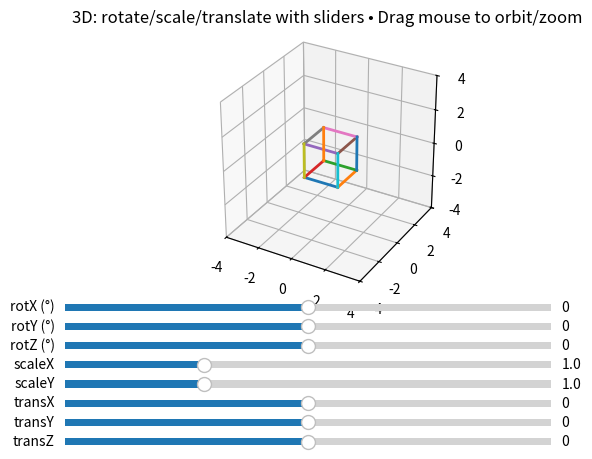

Generate this figure with matplotlib:
import numpy as np
import matplotlib.pyplot as plt
from matplotlib.widgets import Slider
from mpl_toolkits.mplot3d import Axes3D  # noqa: F401  # (import side-effect enables 3D plots)

# ──────────────────────────────────────────────────────────────────────────────
# 3D TRANSFORM MATRICES
# ──────────────────────────────────────────────────────────────────────────────
def rot_x(rad):
    c, s = np.cos(rad), np.sin(rad)
    return np.array([[1, 0, 0],
                     [0, c, -s],
                     [0, s,  c]])

def rot_y(rad):
    c, s = np.cos(rad), np.sin(rad)
    return np.array([[ c, 0, s],
                     [ 0, 1, 0],
                     [-s, 0, c]])

def rot_z(rad):
    c, s = np.cos(rad), np.sin(rad)
    return np.array([[c, -s, 0],
                     [s,  c, 0],
                     [0,  0, 1]])

def scale3d(sx, sy, sz):
    return np.diag([sx, sy, sz])

# ──────────────────────────────────────────────────────────────────────────────
# GEOMETRY
# ──────────────────────────────────────────────────────────────────────────────
BASE = np.array([
    [-1, -1, -1], [ 1, -1, -1], [ 1,  1, -1], [-1,  1, -1],
    [-1, -1,  1], [ 1, -1,  1], [ 1,  1,  1], [-1,  1,  1],
], dtype=float)

EDGES = [
    (0,1), (1,2), (2,3), (3,0),
    (4,5), (5,6), (6,7), (7,4),
    (0,4), (1,5), (2,6), (3,7)
]

# ──────────────────────────────────────────────────────────────────────────────
# STATE
# ──────────────────────────────────────────────────────────────────────────────
verts = BASE.copy()
ax_deg = ay_deg = az_deg = 0.0
sx = sy = sz = 1.0
tx = ty = tz = 0.0

def apply_transform(P):
    rx, ry, rz = np.deg2rad(ax_deg), np.deg2rad(ay_deg), np.deg2rad(az_deg)
    M = rot_x(rx) @ rot_y(ry) @ rot_z(rz) @ scale3d(sx, sy, sz)
    return (P @ M.T) + np.array([tx, ty, tz])

# ──────────────────────────────────────────────────────────────────────────────
# FIGURE
# ──────────────────────────────────────────────────────────────────────────────
plt.close("all")
fig = plt.figure()
ax = fig.add_subplot(111, projection="3d")
plt.subplots_adjust(left=0.08, right=0.98, bottom=0.34)  # more room for sliders

T = apply_transform(verts)
lines = []
for a, b in EDGES:
    ln, = ax.plot(*zip(T[a], T[b]), lw=2)
    lines.append(ln)

ax.set_box_aspect([1, 1, 1])
ax.set_xlim(-4, 4); ax.set_ylim(-4, 4); ax.set_zlim(-4, 4)
ax.set_title("3D: rotate/scale/translate with sliders • Drag mouse to orbit/zoom")

# ──────────────────────────────────────────────────────────────────────────────
# SLIDERS
# ──────────────────────────────────────────────────────────────────────────────
def add_slider(y, label, vmin, vmax, vinit):
    axsl = plt.axes([0.12, y, 0.76, 0.03])
    return Slider(axsl, label, vmin, vmax, valinit=vinit)

# Rotation sliders (degrees)
s_rx = add_slider(0.29, "rotX (°)", -180, 180, 0)
s_ry = add_slider(0.25, "rotY (°)", -180, 180, 0)
s_rz = add_slider(0.21, "rotZ (°)", -180, 180, 0)

# Scale sliders
s_sx = add_slider(0.17, "scaleX", 0.2, 3.0, 1.0)
s_sy = add_slider(0.13, "scaleY", 0.2, 3.0, 1.0)
# (keep Z-scale fixed at 1.0; add one if you want)
# s_sz = add_slider(0.09, "scaleZ", 0.2, 3.0, 1.0)

# Translation sliders
s_tx = add_slider(0.09, "transX", -4.0, 4.0, 0.0)
s_ty = add_slider(0.05, "transY", -4.0, 4.0, 0.0)
s_tz = add_slider(0.01, "transZ", -4.0, 4.0, 0.0)

def on_change(_):
    global ax_deg, ay_deg, az_deg, sx, sy, sz, tx, ty, tz
    ax_deg, ay_deg, az_deg = s_rx.val, s_ry.val, s_rz.val
    sx, sy = s_sx.val, s_sy.val
    # sz stays 1.0 unless you add s_sz; then: sz = s_sz.val
    tx, ty, tz = s_tx.val, s_ty.val, s_tz.val

    T = apply_transform(verts)
    for (a, b), ln in zip(EDGES, lines):
        ln.set_data_3d(*zip(T[a], T[b]))
    fig.canvas.draw_idle()

for s in (s_rx, s_ry, s_rz, s_sx, s_sy, s_tx, s_ty, s_tz):
    s.on_changed(on_change)

# ──────────────────────────────────────────────────────────────────────────────
# BASIC VERTEX DRAGGING
# ──────────────────────────────────────────────────────────────────────────────
drag_idx = None

def project_points(P):
    xy = []
    for p in P:
        x2, y2, _ = ax.proj_transform(p[0], p[1], p[2], ax.get_proj())
        xy.append([x2, y2])
    return np.array(xy)

def nearest_vertex(event, pts2d, tol=10):
    d = np.hypot(pts2d[:, 0] - event.x, pts2d[:, 1] - event.y)
    i = np.argmin(d)
    return int(i) if d[i] < tol else None

def on_press(event):
    global drag_idx
    if event.inaxes != ax:
        return
    pts2d = project_points(apply_transform(verts))
    drag_idx = nearest_vertex(event, pts2d)

def on_release(event):
    global drag_idx
    drag_idx = None

def on_move(event):
    if drag_idx is None or event.inaxes != ax:
        return
    if event.xdata is None or event.ydata is None:
        return
    z0 = verts[drag_idx, 2]
    verts[drag_idx] = [event.xdata, event.ydata, z0]
    on_change(None)

cid1 = fig.canvas.mpl_connect("button_press_event", on_press)
cid2 = fig.canvas.mpl_connect("button_release_event", on_release)
cid3 = fig.canvas.mpl_connect("motion_notify_event", on_move)

plt.show()
